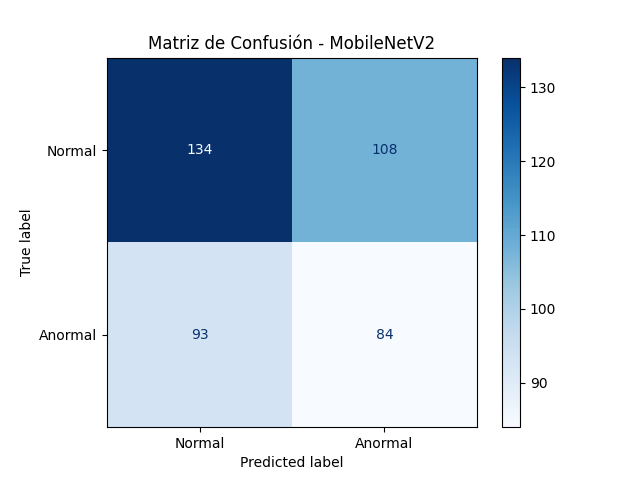

Values plotted in this chart, from the file beside it:
, Pred_Normal, Pred_Anormal
Real_Normal, 134, 108
Real_Anormal, 93, 84
